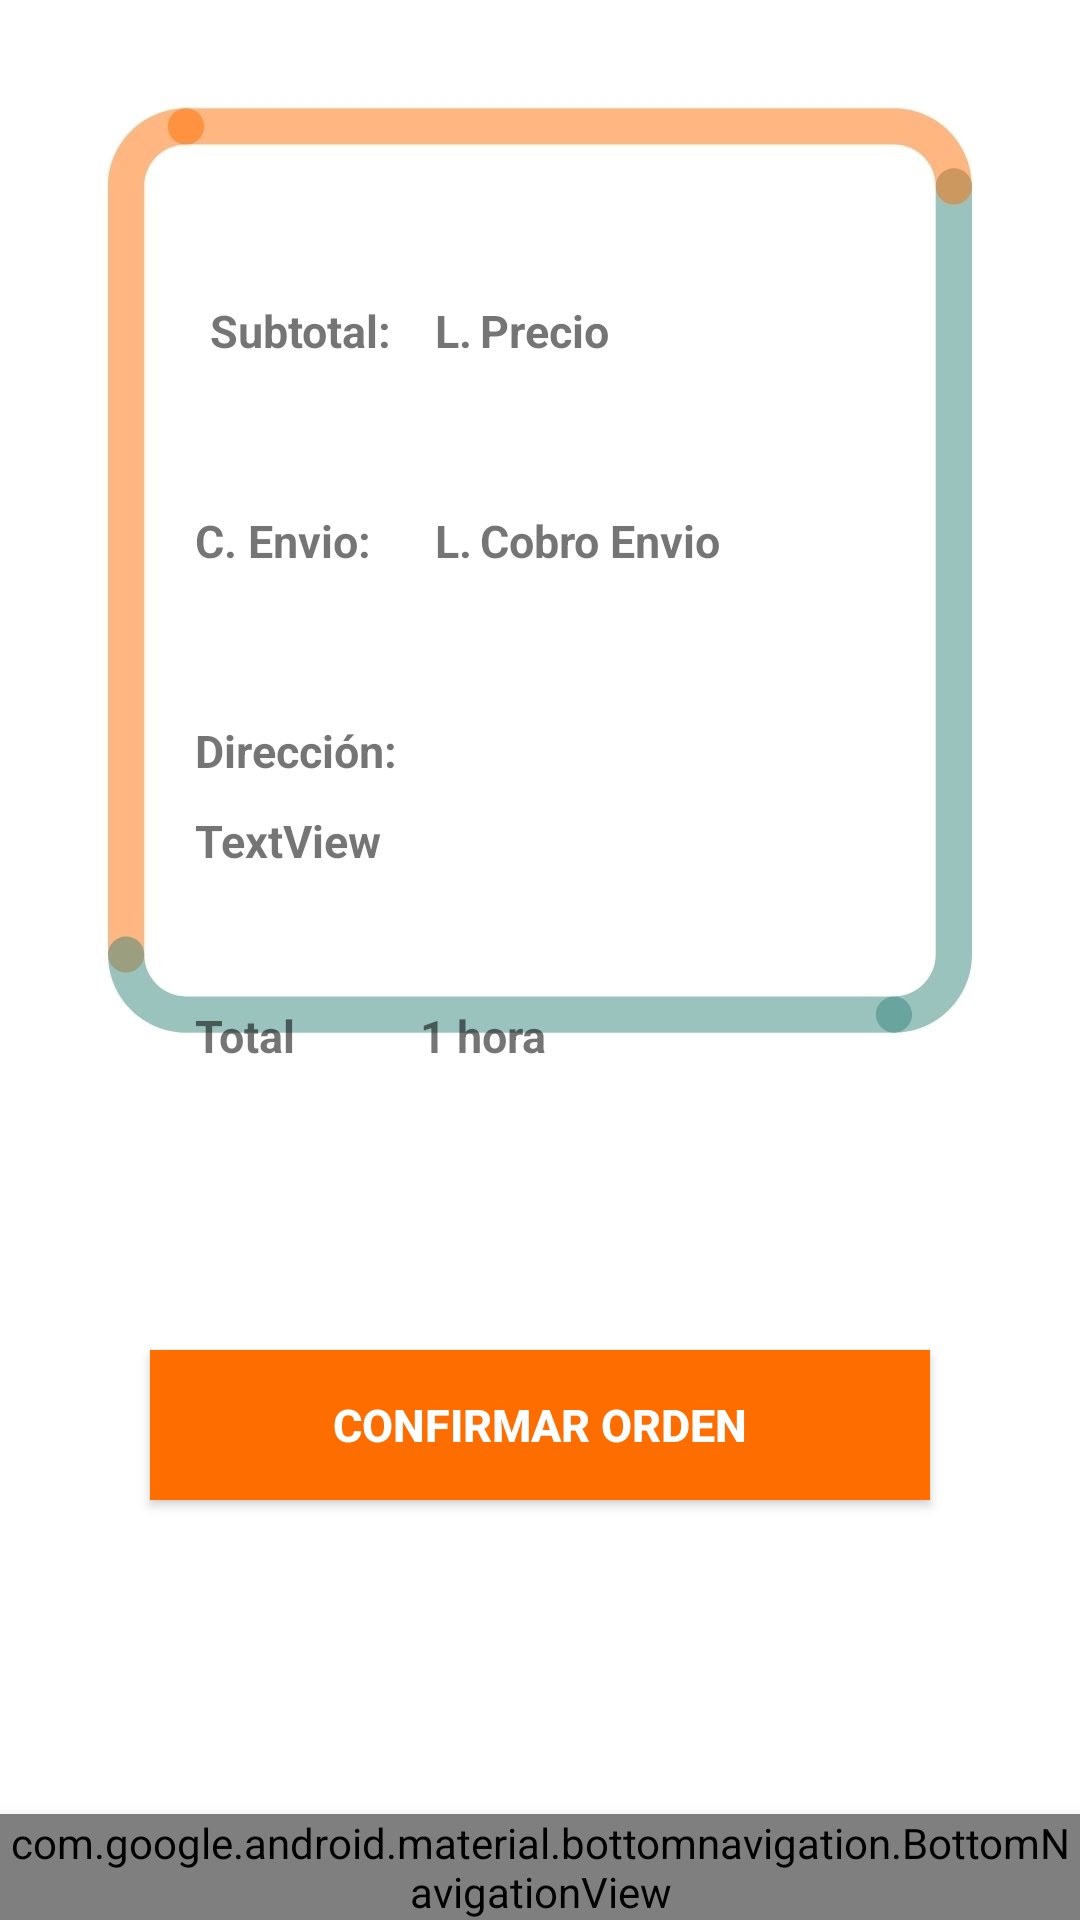

Android layout source for this screen:
<!-- AndroidManifest.xml: application theme AppTheme -->
<!-- res/layout/activity_billing.xml -->
<?xml version="1.0" encoding="utf-8"?>
<RelativeLayout xmlns:android="http://schemas.android.com/apk/res/android"
    xmlns:app="http://schemas.android.com/apk/res-auto"
    xmlns:tools="http://schemas.android.com/tools"
    android:layout_width="match_parent"
    android:layout_height="match_parent"
    android:background="@drawable/dise_o_final_de_confirmaci_n_de_pedido"
    tools:context=".activity.BillingActivity">

    <LinearLayout
        android:layout_width="match_parent"
        android:layout_height="match_parent"
        android:orientation="vertical">

        <TextView
            android:id="@+id/billing_price"
            android:layout_width="wrap_content"
            android:layout_height="wrap_content"
            android:layout_marginStart="70dp"
            android:layout_marginTop="100dp"
            android:text="Subtotal:"
            android:textSize="15sp"
            android:textStyle="bold"
            tools:layout_editor_absoluteX="80dp"
            tools:layout_editor_absoluteY="192dp" />

    </LinearLayout>

    <LinearLayout
        android:layout_width="match_parent"
        android:layout_height="match_parent"
        android:orientation="vertical">

        <TextView
            android:id="@+id/moneda_cobro"
            android:layout_width="wrap_content"
            android:layout_height="wrap_content"
            android:layout_marginTop="100dp"
            android:layout_marginStart="145dp"
            android:text="L."
            android:textSize="15sp"
            android:textStyle="bold"
            tools:layout_editor_absoluteX="80dp"
            tools:layout_editor_absoluteY="192dp" />

    </LinearLayout>

    <LinearLayout
        android:layout_width="match_parent"
        android:layout_height="match_parent"
        android:orientation="vertical">

    <TextView
        android:id="@+id/billing_price_txt"
        android:layout_width="wrap_content"
        android:layout_height="wrap_content"
        android:layout_marginTop="100dp"
        android:layout_marginStart="160dp"
        android:text="Precio"
        android:textSize="15sp"
        android:textStyle="bold"
        tools:layout_editor_absoluteX="186dp"
        tools:layout_editor_absoluteY="192dp" />

    </LinearLayout>

    <LinearLayout
        android:layout_width="match_parent"
        android:layout_height="match_parent"
        android:orientation="vertical">

    <TextView
        android:id="@+id/billing_delivery_price"
        android:layout_width="wrap_content"
        android:layout_height="wrap_content"
        android:layout_marginTop="170dp"
        android:layout_marginStart="65dp"
        android:text="C. Envio:"
        android:textStyle="bold"
        android:textSize="15sp"
        tools:layout_editor_absoluteX="80dp"
        tools:layout_editor_absoluteY="236dp" />

    </LinearLayout>

    <LinearLayout
        android:layout_width="match_parent"
        android:layout_height="match_parent"
        android:orientation="vertical">

        <TextView
            android:id="@+id/moneda_cobro_envio"
            android:layout_width="wrap_content"
            android:layout_height="wrap_content"
            android:layout_marginTop="170dp"
            android:layout_marginStart="145dp"
            android:text="L."
            android:textSize="15sp"
            android:textStyle="bold"
            tools:layout_editor_absoluteX="80dp"
            tools:layout_editor_absoluteY="192dp" />

    </LinearLayout>

    <LinearLayout
        android:layout_width="match_parent"
        android:layout_height="match_parent"
        android:orientation="vertical">

    <TextView
        android:id="@+id/billing_delivery_price_txt"
        android:layout_width="wrap_content"
        android:layout_height="wrap_content"
        android:layout_marginTop="170dp"
        android:layout_marginStart="160dp"
        android:text="Cobro Envio"
        android:textSize="15sp"
        android:textStyle="bold"
        tools:layout_editor_absoluteX="186dp"
        tools:layout_editor_absoluteY="236dp" />

    </LinearLayout>

    <LinearLayout
        android:layout_width="match_parent"
        android:layout_height="match_parent"
        android:orientation="vertical">

    <TextView
        android:id="@+id/billing_direction"
        android:layout_width="wrap_content"
        android:layout_height="wrap_content"
        android:layout_marginTop="240dp"
        android:layout_marginStart="65dp"
        android:text="Dirección:"
        android:textSize="15sp"
        android:textStyle="bold"
        tools:layout_editor_absoluteX="80dp"
        tools:layout_editor_absoluteY="283dp" />

    </LinearLayout>

    <LinearLayout
        android:layout_width="match_parent"
        android:layout_height="match_parent"
        android:orientation="vertical">

    <TextView
        android:id="@+id/billing_direction_txt"
        android:layout_width="wrap_content"
        android:layout_height="wrap_content"
        android:layout_marginTop="270dp"
        android:layout_marginStart="65dp"
        android:text="TextView"
        android:textSize="15sp"
        android:textStyle="bold"
        tools:layout_editor_absoluteX="186dp"
        tools:layout_editor_absoluteY="283dp" />

    </LinearLayout>

    <LinearLayout
        android:layout_width="match_parent"
        android:layout_height="match_parent"
        android:orientation="vertical">

        <TextView
            android:id="@+id/billing_time"
            android:layout_width="wrap_content"
            android:layout_height="wrap_content"
            android:layout_marginStart="65dp"
            android:layout_marginTop="335dp"
            android:text="Total"
            android:textSize="15sp"
            android:textStyle="bold"
            tools:layout_editor_absoluteX="142dp"
            tools:layout_editor_absoluteY="325dp" />

    </LinearLayout>

    <LinearLayout
        android:layout_width="match_parent"
        android:layout_height="match_parent"
        android:orientation="vertical">

    <TextView
        android:id="@+id/billing_time_txt"
        android:layout_width="wrap_content"
        android:layout_height="wrap_content"
        android:layout_marginTop="335dp"
        android:layout_marginStart="140dp"
        android:text="1 hora"
        android:textSize="15sp"
        android:textStyle="bold"
        tools:layout_editor_absoluteX="174dp"
        tools:layout_editor_absoluteY="356dp" />

    </LinearLayout>

    <LinearLayout
        android:layout_width="match_parent"
        android:layout_height="match_parent"
        android:orientation="vertical">

    <Button
        android:id="@+id/place_order_button"
        android:layout_width="match_parent"
        android:layout_height="50dp"
        android:layout_marginLeft="50dp"
        android:layout_marginRight="50dp"
        android:layout_marginTop="450dp"
        android:background="#FE6D00"
        android:textColor="#FFFFFF"
        android:text="Confirmar Orden"
        android:textSize="15sp"
        android:textStyle="bold"
        tools:layout_editor_absoluteX="129dp"
        tools:layout_editor_absoluteY="482dp" />

    </LinearLayout>


    <com.google.android.material.bottomnavigation.BottomNavigationView

        android:id="@+id/bottom_navigation"
        android:layout_width="match_parent"
        android:layout_height="wrap_content"


        android:layout_alignParentStart="true"
        android:layout_alignParentLeft="true"
        android:layout_alignParentEnd="true"
        android:layout_alignParentRight="true"

        android:layout_alignParentBottom="true"
        android:background="@color/green"
        android:elevation="8dp"
        app:itemBackground="@color/green"
        app:itemIconTint="@android:color/white"
        app:itemTextColor="@android:color/white"
        app:labelVisibilityMode="selected"
        app:layout_constraintBottom_toBottomOf="parent"

        app:layout_constraintLeft_toLeftOf="parent"
        app:layout_constraintRight_toRightOf="parent"
        app:menu="@menu/bottom_navigation_bar"

        />

</RelativeLayout>
<!-- resources referenced by this layout -->
<resources>
  <color name="green">#36867D</color>
  <!-- drawable dise_o_final_de_confirmaci_n_de_pedido: jpg bitmap (drawable-tvdpi, 49273 bytes) -->
  <style name="AppTheme" parent="Theme.AppCompat.Light.NoActionBar">
          
          <item name="colorPrimary">@color/colorPrimary</item>
  
          <item name="colorAccent">@color/colorAccent</item>
      </style>
  <color name="colorPrimary">#FE6D00</color>
  <color name="colorAccent">#FF9E67</color>
</resources>
